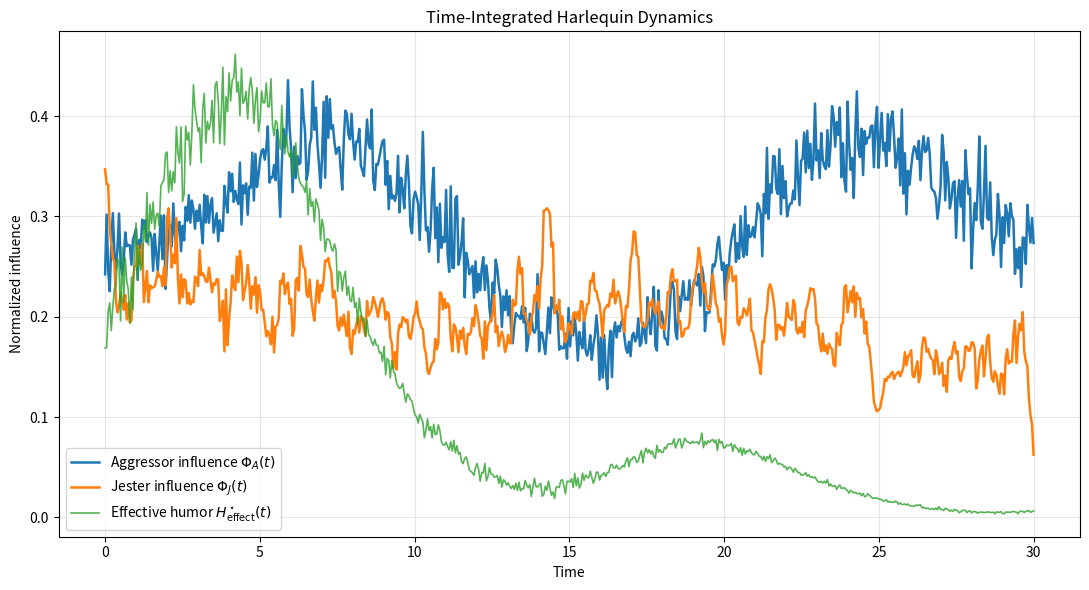
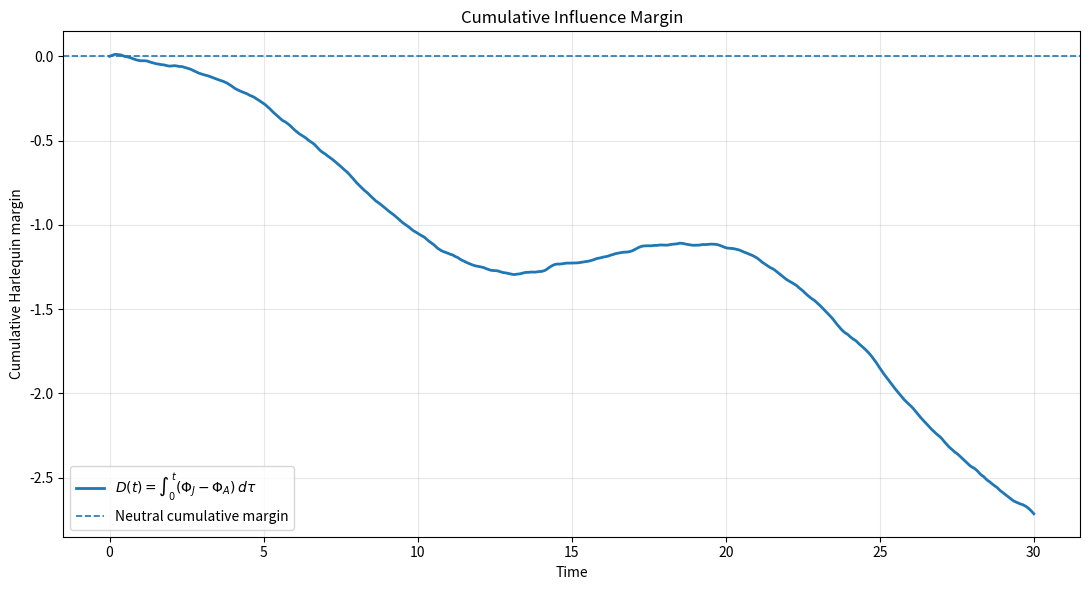
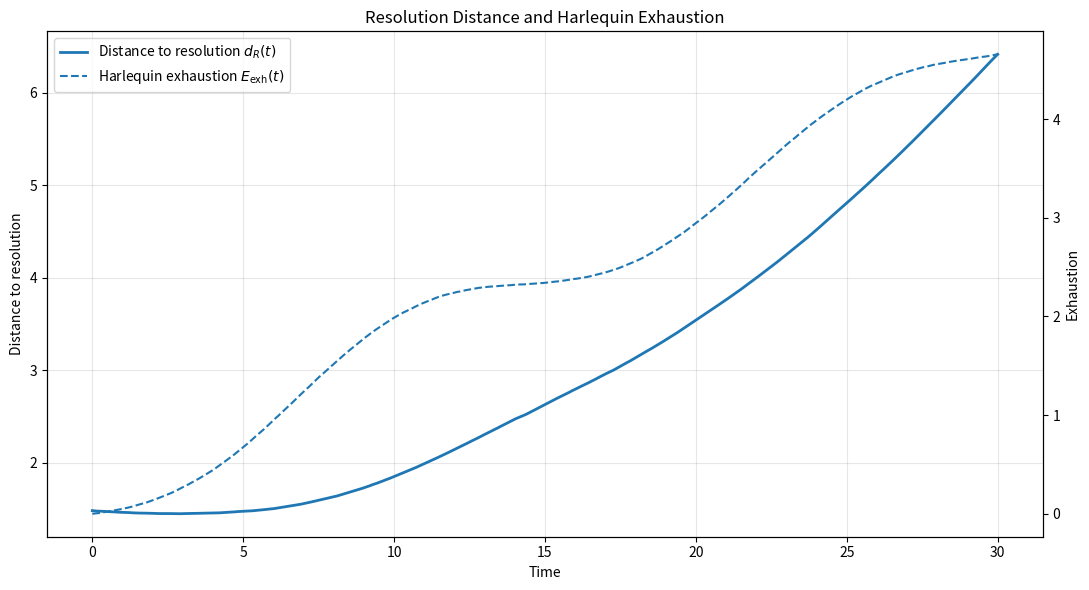
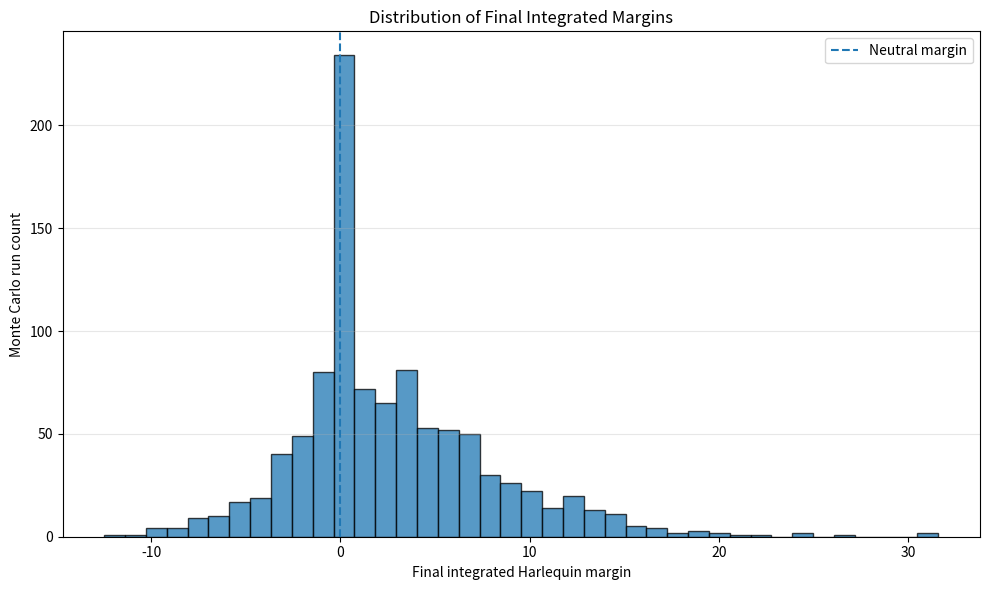
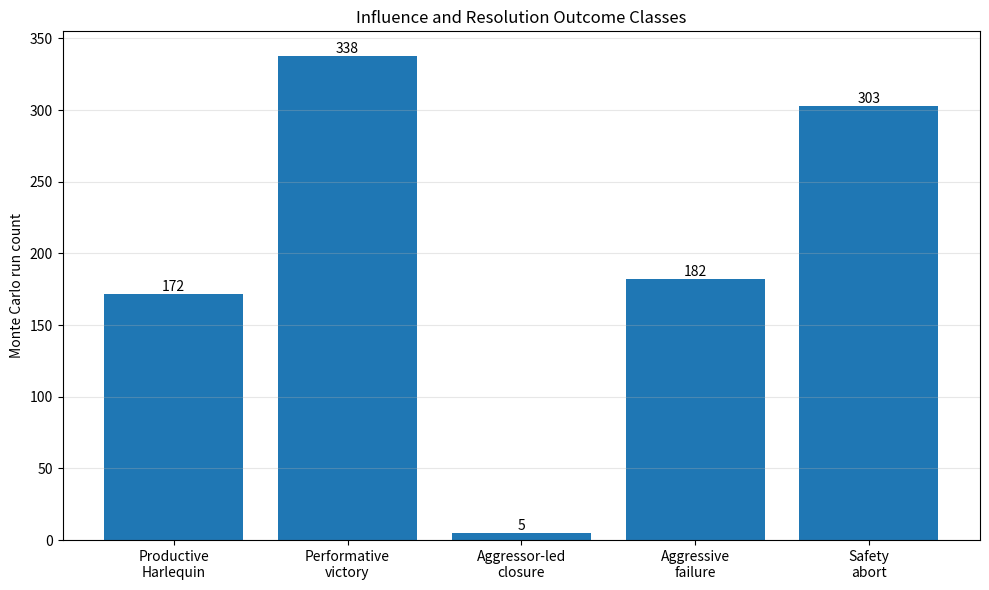

Reproduce these figures in Python, in order.
#!/usr/bin/env python3
"""
time_integrated_sim.py

Time-integrated simulation for The Harlequin Paradox.

This model extends the original static Silly Equilibrium with:

- time-varying aggressor and jester influence
- Harlequin exhaustion and recovery
- effective-humor damping
- cumulative influence margin
- safety abort conditions
- distance-to-resolution tracking
- Monte Carlo outcome distributions

The simulation is exploratory. Its output depends on the selected equations,
parameter ranges, random seed, and thresholds. It does not establish a
real-world success rate for humor in conflict.

Author: Don Merrow
Project: The Harlequin Paradox
Organization: IcreateCrypto Research
"""

from __future__ import annotations

import argparse
from dataclasses import dataclass
from enum import Enum
from pathlib import Path
from typing import Final

import matplotlib.pyplot as plt
import numpy as np
from numpy.typing import NDArray


FloatArray = NDArray[np.float64]
BoolArray = NDArray[np.bool_]


class OutcomeClass(str, Enum):
    """Four influence-versus-resolution outcome classes."""

    PRODUCTIVE_HARLEQUIN = "productive_harlequin"
    PERFORMATIVE_VICTORY = "performative_victory"
    AGGRESSOR_LED_CLOSURE = "aggressor_led_closure"
    AGGRESSIVE_FAILURE = "aggressive_failure"
    SAFETY_ABORT = "safety_abort"


@dataclass(frozen=True)
class SimulationConfig:
    """Global simulation controls."""

    duration: float = 30.0
    steps: int = 600
    runs: int = 1_000
    seed: int = 42
    output_dir: Path = Path("figures")
    dpi: int = 180
    show: bool = False
    safety_threshold: float = 1.25


@dataclass(frozen=True)
class TrialParameters:
    """Parameters sampled once for a simulated encounter."""

    perceived_dominance: float
    aggressor_size: float
    jester_size: float
    crowd_size: float
    shame_susceptibility: float

    initial_issue_distance: float
    resolution_floor: float

    exhaustion_growth: float
    recovery_rate: float
    exhaustion_damping: float

    humor_effort_weight: float
    aggression_effort_weight: float

    humor_resolution_coupling: float
    aggression_resolution_coupling: float
    natural_resolution_drift: float
    resolution_noise: float


@dataclass(frozen=True)
class TrialSeries:
    """Time series produced by one simulated encounter."""

    time: FloatArray
    aggression_level: FloatArray
    stance_rigidity: FloatArray
    humor_effectiveness: FloatArray
    effective_humor: FloatArray
    uncertainty: FloatArray
    pain_tolerance: FloatArray
    crowd_engagement: FloatArray
    chaos: FloatArray

    aggressor_influence: FloatArray
    jester_influence: FloatArray
    margin: FloatArray
    cumulative_margin: FloatArray

    exhaustion: FloatArray
    risk: FloatArray
    issue_distance: FloatArray
    resolution_velocity: FloatArray

    aborted: bool
    abort_index: int | None
    outcome: OutcomeClass


@dataclass(frozen=True)
class MonteCarloSummary:
    """Aggregate results across many trials."""

    final_margins: FloatArray
    initial_distances: FloatArray
    final_distances: FloatArray
    progress: FloatArray
    aborted: BoolArray
    outcomes: tuple[OutcomeClass, ...]


FIGURE_NAMES: Final[dict[str, str]] = {
    "dynamics": "time_integrated_dynamics.png",
    "margin": "cumulative_margin.png",
    "distance": "resolution_distance.png",
    "distribution": "outcome_distribution.png",
    "outcome_classes": "outcome_classes.png",
}


def positive_int(value: str) -> int:
    parsed = int(value)
    if parsed <= 0:
        raise argparse.ArgumentTypeError("value must be greater than zero")
    return parsed


def positive_float(value: str) -> float:
    parsed = float(value)
    if parsed <= 0.0:
        raise argparse.ArgumentTypeError("value must be greater than zero")
    return parsed


def nonnegative_int(value: str) -> int:
    parsed = int(value)
    if parsed < 0:
        raise argparse.ArgumentTypeError("value must be zero or greater")
    return parsed


def bounded_wave(
    time: FloatArray,
    base: float,
    amplitude: float,
    frequency: float,
    phase: float,
    noise_scale: float,
    rng: np.random.Generator,
    lower: float = 0.0,
    upper: float = 1.0,
) -> FloatArray:
    """Create a noisy bounded sinusoidal behavioral signal."""
    values = (
        base
        + amplitude * np.sin((2.0 * np.pi * frequency * time) + phase)
        + rng.normal(0.0, noise_scale, time.size)
    )
    return np.clip(values, lower, upper)


def smooth_signal(values: FloatArray, window: int = 9) -> FloatArray:
    """Apply a simple moving average without changing array length."""
    if window <= 1:
        return values.copy()

    kernel = np.ones(window, dtype=np.float64) / window
    padded = np.pad(values, (window // 2, window // 2), mode="edge")
    smoothed = np.convolve(padded, kernel, mode="valid")
    return smoothed[: values.size]


def sample_trial_parameters(
    rng: np.random.Generator,
) -> TrialParameters:
    """Sample one plausible but explicitly synthetic encounter."""
    return TrialParameters(
        perceived_dominance=float(rng.uniform(0.45, 1.0)),
        aggressor_size=float(rng.uniform(0.75, 1.8)),
        jester_size=float(rng.uniform(0.35, 1.0)),
        crowd_size=float(rng.integers(1, 11)),
        shame_susceptibility=float(rng.uniform(0.02, 0.22)),
        initial_issue_distance=float(rng.uniform(0.75, 1.5)),
        resolution_floor=float(rng.uniform(0.02, 0.10)),
        exhaustion_growth=float(rng.uniform(0.40, 0.75)),
        recovery_rate=float(rng.uniform(0.20, 0.48)),
        exhaustion_damping=float(rng.uniform(0.55, 1.05)),
        humor_effort_weight=float(rng.uniform(0.45, 0.70)),
        aggression_effort_weight=float(rng.uniform(0.30, 0.55)),
        humor_resolution_coupling=float(rng.uniform(0.15, 0.45)),
        aggression_resolution_coupling=float(rng.uniform(-0.12, 0.22)),
        natural_resolution_drift=float(rng.uniform(-0.02, 0.05)),
        resolution_noise=float(rng.uniform(0.004, 0.015)),
    )


def classify_outcome(
    final_margin: float,
    progress: float,
    aborted: bool,
) -> OutcomeClass:
    """
    Classify the encounter using cumulative influence and resolution movement.

    final_margin > 0:
        jester influence prevailed over time

    progress > 0:
        the issue moved closer to resolution
    """
    if aborted:
        return OutcomeClass.SAFETY_ABORT

    if final_margin > 0.0 and progress > 0.0:
        return OutcomeClass.PRODUCTIVE_HARLEQUIN

    if final_margin > 0.0 and progress <= 0.0:
        return OutcomeClass.PERFORMATIVE_VICTORY

    if final_margin <= 0.0 and progress > 0.0:
        return OutcomeClass.AGGRESSOR_LED_CLOSURE

    return OutcomeClass.AGGRESSIVE_FAILURE


def simulate_trial(
    config: SimulationConfig,
    rng: np.random.Generator,
    parameters: TrialParameters | None = None,
) -> TrialSeries:
    """Simulate one time-varying Harlequin encounter."""
    params = parameters or sample_trial_parameters(rng)

    time = np.linspace(0.0, config.duration, config.steps)
    dt = float(time[1] - time[0]) if time.size > 1 else config.duration

    aggression_level = bounded_wave(
        time=time,
        base=float(rng.uniform(0.42, 0.78)),
        amplitude=float(rng.uniform(0.08, 0.24)),
        frequency=float(rng.uniform(0.025, 0.080)),
        phase=float(rng.uniform(0.0, 2.0 * np.pi)),
        noise_scale=float(rng.uniform(0.015, 0.050)),
        rng=rng,
    )

    stance_rigidity = bounded_wave(
        time=time,
        base=float(rng.uniform(0.42, 0.82)),
        amplitude=float(rng.uniform(0.05, 0.18)),
        frequency=float(rng.uniform(0.015, 0.060)),
        phase=float(rng.uniform(0.0, 2.0 * np.pi)),
        noise_scale=float(rng.uniform(0.010, 0.035)),
        rng=rng,
    )

    humor_effectiveness = bounded_wave(
        time=time,
        base=float(rng.uniform(0.35, 0.72)),
        amplitude=float(rng.uniform(0.08, 0.30)),
        frequency=float(rng.uniform(0.030, 0.095)),
        phase=float(rng.uniform(0.0, 2.0 * np.pi)),
        noise_scale=float(rng.uniform(0.020, 0.060)),
        rng=rng,
    )

    uncertainty = bounded_wave(
        time=time,
        base=float(rng.uniform(0.18, 0.48)),
        amplitude=float(rng.uniform(0.05, 0.20)),
        frequency=float(rng.uniform(0.020, 0.090)),
        phase=float(rng.uniform(0.0, 2.0 * np.pi)),
        noise_scale=float(rng.uniform(0.010, 0.045)),
        rng=rng,
        upper=0.65,
    )

    pain_tolerance = bounded_wave(
        time=time,
        base=float(rng.uniform(0.05, 0.16)),
        amplitude=float(rng.uniform(0.01, 0.05)),
        frequency=float(rng.uniform(0.010, 0.050)),
        phase=float(rng.uniform(0.0, 2.0 * np.pi)),
        noise_scale=float(rng.uniform(0.003, 0.012)),
        rng=rng,
        upper=0.25,
    )

    crowd_engagement = bounded_wave(
        time=time,
        base=float(rng.uniform(0.10, 0.65)),
        amplitude=float(rng.uniform(0.05, 0.25)),
        frequency=float(rng.uniform(0.015, 0.070)),
        phase=float(rng.uniform(0.0, 2.0 * np.pi)),
        noise_scale=float(rng.uniform(0.010, 0.050)),
        rng=rng,
    )

    chaos = np.clip(
        smooth_signal(
            rng.gamma(
                shape=float(rng.uniform(1.2, 2.2)),
                scale=float(rng.uniform(0.020, 0.070)),
                size=config.steps,
            ),
            window=7,
        ),
        0.0,
        0.45,
    )

    recovery_signal = bounded_wave(
        time=time,
        base=float(rng.uniform(0.28, 0.62)),
        amplitude=float(rng.uniform(0.04, 0.18)),
        frequency=float(rng.uniform(0.010, 0.045)),
        phase=float(rng.uniform(0.0, 2.0 * np.pi)),
        noise_scale=float(rng.uniform(0.010, 0.030)),
        rng=rng,
    )

    exhaustion = np.zeros(config.steps, dtype=np.float64)
    effective_humor = np.zeros(config.steps, dtype=np.float64)
    aggressor_influence = np.zeros(config.steps, dtype=np.float64)
    jester_influence = np.zeros(config.steps, dtype=np.float64)
    margin = np.zeros(config.steps, dtype=np.float64)
    cumulative_margin = np.zeros(config.steps, dtype=np.float64)
    risk = np.zeros(config.steps, dtype=np.float64)
    issue_distance = np.zeros(config.steps, dtype=np.float64)
    resolution_velocity = np.zeros(config.steps, dtype=np.float64)

    issue_distance[0] = params.initial_issue_distance

    aborted = False
    abort_index: int | None = None

    for index in range(config.steps):
        if index > 0:
            exhaustion_rate = (
                params.exhaustion_growth
                * (
                    params.humor_effort_weight * humor_effectiveness[index - 1]
                    + params.aggression_effort_weight
                    * aggression_level[index - 1]
                    * stance_rigidity[index - 1]
                )
                - params.recovery_rate * recovery_signal[index - 1]
            )

            exhaustion[index] = max(
                0.0,
                exhaustion[index - 1] + (dt * exhaustion_rate),
            )
        else:
            exhaustion[index] = 0.0

        effective_humor[index] = (
            humor_effectiveness[index]
            * np.exp(-params.exhaustion_damping * exhaustion[index])
        )

        aggressor_influence[index] = (
            params.perceived_dominance
            * aggression_level[index]
            * stance_rigidity[index]
            * params.aggressor_size
        )

        jester_influence[index] = (
            uncertainty[index] * effective_humor[index]
            + pain_tolerance[index]
            + (
                crowd_engagement[index]
                * params.crowd_size
                * params.shame_susceptibility
                * params.jester_size
            )
            + chaos[index]
        )

        margin[index] = (
            jester_influence[index] - aggressor_influence[index]
        )

        if index > 0:
            cumulative_margin[index] = (
                cumulative_margin[index - 1]
                + 0.5 * dt * (margin[index - 1] + margin[index])
            )

        risk[index] = aggression_level[index] * params.aggressor_size

        if index > 0:
            resolution_velocity[index] = (
                params.natural_resolution_drift
                + params.humor_resolution_coupling
                * max(margin[index], 0.0)
                + params.aggression_resolution_coupling
                * max(-margin[index], 0.0)
                - 0.08 * exhaustion[index]
                - 0.12 * max(risk[index] - 0.85, 0.0)
                + float(rng.normal(0.0, params.resolution_noise))
            )

            issue_distance[index] = max(
                params.resolution_floor,
                issue_distance[index - 1]
                - (dt * resolution_velocity[index]),
            )

        if risk[index] > config.safety_threshold:
            aborted = True
            abort_index = index

            if index < config.steps - 1:
                exhaustion[index + 1 :] = exhaustion[index]
                effective_humor[index + 1 :] = effective_humor[index]
                aggressor_influence[index + 1 :] = aggressor_influence[index]
                jester_influence[index + 1 :] = jester_influence[index]
                margin[index + 1 :] = 0.0
                cumulative_margin[index + 1 :] = cumulative_margin[index]
                risk[index + 1 :] = risk[index]
                issue_distance[index + 1 :] = issue_distance[index]
                resolution_velocity[index + 1 :] = 0.0

            break

    final_margin = float(cumulative_margin[-1])
    progress = float(issue_distance[0] - issue_distance[-1])
    outcome = classify_outcome(final_margin, progress, aborted)

    return TrialSeries(
        time=time,
        aggression_level=aggression_level,
        stance_rigidity=stance_rigidity,
        humor_effectiveness=humor_effectiveness,
        effective_humor=effective_humor,
        uncertainty=uncertainty,
        pain_tolerance=pain_tolerance,
        crowd_engagement=crowd_engagement,
        chaos=chaos,
        aggressor_influence=aggressor_influence,
        jester_influence=jester_influence,
        margin=margin,
        cumulative_margin=cumulative_margin,
        exhaustion=exhaustion,
        risk=risk,
        issue_distance=issue_distance,
        resolution_velocity=resolution_velocity,
        aborted=aborted,
        abort_index=abort_index,
        outcome=outcome,
    )


def run_monte_carlo(
    config: SimulationConfig,
    rng: np.random.Generator,
) -> MonteCarloSummary:
    """Run many independent encounters."""
    final_margins = np.zeros(config.runs, dtype=np.float64)
    initial_distances = np.zeros(config.runs, dtype=np.float64)
    final_distances = np.zeros(config.runs, dtype=np.float64)
    progress = np.zeros(config.runs, dtype=np.float64)
    aborted = np.zeros(config.runs, dtype=np.bool_)
    outcomes: list[OutcomeClass] = []

    for index in range(config.runs):
        series = simulate_trial(config, rng)

        final_margins[index] = series.cumulative_margin[-1]
        initial_distances[index] = series.issue_distance[0]
        final_distances[index] = series.issue_distance[-1]
        progress[index] = (
            series.issue_distance[0] - series.issue_distance[-1]
        )
        aborted[index] = series.aborted
        outcomes.append(series.outcome)

    return MonteCarloSummary(
        final_margins=final_margins,
        initial_distances=initial_distances,
        final_distances=final_distances,
        progress=progress,
        aborted=aborted,
        outcomes=tuple(outcomes),
    )


def save_figure(
    path: Path,
    config: SimulationConfig,
) -> None:
    """Save and optionally display the active Matplotlib figure."""
    path.parent.mkdir(parents=True, exist_ok=True)
    plt.tight_layout()
    plt.savefig(path, dpi=config.dpi, bbox_inches="tight")

    if config.show:
        plt.show()

    plt.close()


def plot_time_integrated_dynamics(
    series: TrialSeries,
    config: SimulationConfig,
) -> Path:
    """Plot aggressor and jester influence over time."""
    output_path = config.output_dir / FIGURE_NAMES["dynamics"]

    plt.figure(figsize=(11, 6))
    plt.plot(
        series.time,
        series.aggressor_influence,
        linewidth=1.8,
        label=r"Aggressor influence $\Phi_A(t)$",
    )
    plt.plot(
        series.time,
        series.jester_influence,
        linewidth=1.8,
        label=r"Jester influence $\Phi_J(t)$",
    )
    plt.plot(
        series.time,
        series.effective_humor,
        linewidth=1.2,
        alpha=0.8,
        label=r"Effective humor $H^\star_{\mathrm{effect}}(t)$",
    )

    if series.aborted and series.abort_index is not None:
        abort_time = series.time[series.abort_index]
        plt.axvline(
            abort_time,
            linestyle="--",
            linewidth=1.4,
            label="Safety abort",
        )

    plt.xlabel("Time")
    plt.ylabel("Normalized influence")
    plt.title("Time-Integrated Harlequin Dynamics")
    plt.legend()
    plt.grid(True, alpha=0.3)

    save_figure(output_path, config)
    return output_path


def plot_cumulative_margin(
    series: TrialSeries,
    config: SimulationConfig,
) -> Path:
    """Plot the accumulated Harlequin margin."""
    output_path = config.output_dir / FIGURE_NAMES["margin"]

    plt.figure(figsize=(11, 6))
    plt.plot(
        series.time,
        series.cumulative_margin,
        linewidth=2.0,
        label=r"$D(t)=\int_0^t(\Phi_J-\Phi_A)\,d\tau$",
    )
    plt.axhline(
        0.0,
        linestyle="--",
        linewidth=1.2,
        label="Neutral cumulative margin",
    )

    plt.xlabel("Time")
    plt.ylabel("Cumulative Harlequin margin")
    plt.title("Cumulative Influence Margin")
    plt.legend()
    plt.grid(True, alpha=0.3)

    save_figure(output_path, config)
    return output_path


def plot_resolution_distance(
    series: TrialSeries,
    config: SimulationConfig,
) -> Path:
    """Plot distance to resolution and Harlequin exhaustion."""
    output_path = config.output_dir / FIGURE_NAMES["distance"]

    fig, primary_axis = plt.subplots(figsize=(11, 6))

    primary_axis.plot(
        series.time,
        series.issue_distance,
        linewidth=2.0,
        label=r"Distance to resolution $d_R(t)$",
    )
    primary_axis.set_xlabel("Time")
    primary_axis.set_ylabel("Distance to resolution")
    primary_axis.grid(True, alpha=0.3)

    secondary_axis = primary_axis.twinx()
    secondary_axis.plot(
        series.time,
        series.exhaustion,
        linewidth=1.5,
        linestyle="--",
        label=r"Harlequin exhaustion $E_{\mathrm{exh}}(t)$",
    )
    secondary_axis.set_ylabel("Exhaustion")

    primary_lines, primary_labels = primary_axis.get_legend_handles_labels()
    secondary_lines, secondary_labels = (
        secondary_axis.get_legend_handles_labels()
    )
    primary_axis.legend(
        primary_lines + secondary_lines,
        primary_labels + secondary_labels,
        loc="best",
    )

    plt.title("Resolution Distance and Harlequin Exhaustion")
    save_figure(output_path, config)
    return output_path


def plot_outcome_distribution(
    summary: MonteCarloSummary,
    config: SimulationConfig,
) -> Path:
    """Plot the distribution of final cumulative margins."""
    output_path = config.output_dir / FIGURE_NAMES["distribution"]

    plt.figure(figsize=(10, 6))
    plt.hist(
        summary.final_margins,
        bins=40,
        alpha=0.75,
        edgecolor="black",
    )
    plt.axvline(
        0.0,
        linestyle="--",
        linewidth=1.5,
        label="Neutral margin",
    )
    plt.xlabel("Final integrated Harlequin margin")
    plt.ylabel("Monte Carlo run count")
    plt.title("Distribution of Final Integrated Margins")
    plt.legend()
    plt.grid(True, axis="y", alpha=0.3)

    save_figure(output_path, config)
    return output_path


def plot_outcome_classes(
    summary: MonteCarloSummary,
    config: SimulationConfig,
) -> Path:
    """Plot counts for the five outcome classes."""
    output_path = config.output_dir / FIGURE_NAMES["outcome_classes"]

    ordered_classes = [
        OutcomeClass.PRODUCTIVE_HARLEQUIN,
        OutcomeClass.PERFORMATIVE_VICTORY,
        OutcomeClass.AGGRESSOR_LED_CLOSURE,
        OutcomeClass.AGGRESSIVE_FAILURE,
        OutcomeClass.SAFETY_ABORT,
    ]

    labels = [
        "Productive\nHarlequin",
        "Performative\nvictory",
        "Aggressor-led\nclosure",
        "Aggressive\nfailure",
        "Safety\nabort",
    ]

    counts = [
        sum(outcome is outcome_class for outcome in summary.outcomes)
        for outcome_class in ordered_classes
    ]

    plt.figure(figsize=(10, 6))
    plt.bar(labels, counts)
    plt.ylabel("Monte Carlo run count")
    plt.title("Influence and Resolution Outcome Classes")
    plt.grid(True, axis="y", alpha=0.3)

    for index, count in enumerate(counts):
        plt.text(
            index,
            count,
            str(count),
            ha="center",
            va="bottom",
        )

    save_figure(output_path, config)
    return output_path


def print_single_trial_summary(
    series: TrialSeries,
) -> None:
    """Print summary values for the representative encounter."""
    initial_distance = float(series.issue_distance[0])
    final_distance = float(series.issue_distance[-1])
    progress = initial_distance - final_distance

    print("\nRepresentative encounter")
    print("=" * 24)
    print(f"Outcome:                 {series.outcome.value}")
    print(f"Safety abort:            {series.aborted}")
    print(
        "Final cumulative margin:"
        f" {series.cumulative_margin[-1]:.6f}"
    )
    print(f"Initial issue distance:  {initial_distance:.6f}")
    print(f"Final issue distance:    {final_distance:.6f}")
    print(f"Resolution progress:     {progress:.6f}")
    print(f"Final exhaustion:        {series.exhaustion[-1]:.6f}")


def print_monte_carlo_summary(
    summary: MonteCarloSummary,
    config: SimulationConfig,
    generated_paths: list[Path],
) -> None:
    """Print transparent Monte Carlo results."""
    print("\nMonte Carlo summary")
    print("=" * 19)
    print(f"Random seed:             {config.seed}")
    print(f"Runs:                    {config.runs}")
    print(f"Time steps per run:      {config.steps}")
    print(f"Duration:                {config.duration:.2f}")
    print(f"Safety threshold:        {config.safety_threshold:.3f}")
    print(
        "Mean final margin:      "
        f"{summary.final_margins.mean():.6f}"
    )
    print(
        "Median final margin:    "
        f"{np.median(summary.final_margins):.6f}"
    )
    print(
        "Mean resolution progress:"
        f" {summary.progress.mean():.6f}"
    )
    print(
        "Safety aborts:          "
        f"{np.count_nonzero(summary.aborted)} "
        f"({np.mean(summary.aborted):.2%})"
    )

    print("\nOutcome classes:")
    for outcome_class in OutcomeClass:
        count = sum(
            outcome is outcome_class
            for outcome in summary.outcomes
        )
        print(
            f"  {outcome_class.value:24s}"
            f" {count:5d} ({count / config.runs:.2%})"
        )

    print("\nGenerated figures:")
    for path in generated_paths:
        print(f"  - {path}")

    print(
        "\nInterpretation warning: these results describe this synthetic "
        "model only. They are not empirical rates or safety advice."
    )


def parse_args() -> argparse.Namespace:
    """Parse command-line controls."""
    parser = argparse.ArgumentParser(
        description=(
            "Run the time-integrated Harlequin Paradox simulation."
        )
    )
    parser.add_argument(
        "--duration",
        type=positive_float,
        default=30.0,
        help="simulated encounter duration (default: 30)",
    )
    parser.add_argument(
        "--steps",
        type=positive_int,
        default=600,
        help="time steps per encounter (default: 600)",
    )
    parser.add_argument(
        "--runs",
        type=positive_int,
        default=1_000,
        help="Monte Carlo runs (default: 1000)",
    )
    parser.add_argument(
        "--seed",
        type=nonnegative_int,
        default=42,
        help="random seed (default: 42)",
    )
    parser.add_argument(
        "--output-dir",
        type=Path,
        default=Path("figures"),
        help="figure output directory (default: figures)",
    )
    parser.add_argument(
        "--dpi",
        type=positive_int,
        default=180,
        help="image resolution (default: 180)",
    )
    parser.add_argument(
        "--safety-threshold",
        type=positive_float,
        default=1.25,
        help="risk threshold that triggers abort (default: 1.25)",
    )
    parser.add_argument(
        "--show",
        action="store_true",
        help="display figures interactively",
    )
    return parser.parse_args()


def main() -> int:
    """Program entry point."""
    args = parse_args()

    config = SimulationConfig(
        duration=args.duration,
        steps=args.steps,
        runs=args.runs,
        seed=args.seed,
        output_dir=args.output_dir,
        dpi=args.dpi,
        show=args.show,
        safety_threshold=args.safety_threshold,
    )

    rng = np.random.default_rng(config.seed)

    representative = simulate_trial(config, rng)
    monte_carlo = run_monte_carlo(config, rng)

    generated_paths = [
        plot_time_integrated_dynamics(representative, config),
        plot_cumulative_margin(representative, config),
        plot_resolution_distance(representative, config),
        plot_outcome_distribution(monte_carlo, config),
        plot_outcome_classes(monte_carlo, config),
    ]

    print_single_trial_summary(representative)
    print_monte_carlo_summary(
        monte_carlo,
        config,
        generated_paths,
    )

    return 0


if __name__ == "__main__":
    raise SystemExit(main())
